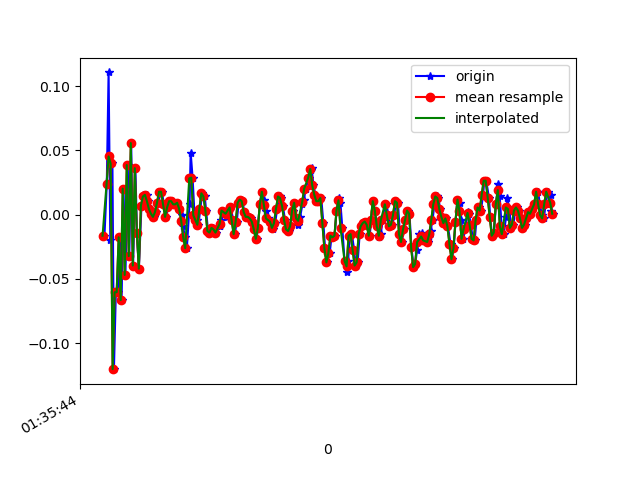

Source data for this figure (header and first rows):
1618191345179, 887008191943240, -0.0164126, -0.00542, -0.021894142
1618191345202, 887008210978360, 0.0239, -0.251, 0.02942
1618191345220, 887008230013464, 0.1106, 0.08254, -0.01334
1618191345237, 887008249048584, -0.02008, -0.1288, 0.01598
1618191345258, 887008268083688, 0.03979, 0.3318, -0.01701
1618191345273, 887008287118808, -0.1203, -0.1056, -0.008455
1618191345292, 887008306140616, -0.06039, 0.2511, -0.007233
1618191345314, 887008325174552, -0.06039, -0.2302, -0.002346
1618191345332, 887008344208472, -0.01763, 0.1791, 0.01231
1618191345349, 887008363242392, -0.0665, -0.108, -0.002346
1618191345368, 887008382276344, 0.02024, 0.1497, 0.01231
1618191345387, 887008401282616, -0.04696, -0.0323, -0.01456
1618191345410, 887008420316344, 0.03857, 0.08987, 0.003762
1618191345425, 887008439350104, -0.0323, -0.05551, -0.0109
1618191345444, 887008458383832, 0.05567, 0.04223, 0.009871
1618191345463, 887008477417560, -0.03963, -0.05918, -0.001125
1618191345486, 887008496455384, 0.03612, 0.05322, 0.006206
1618191345501, 887008515489336, -0.01397, -0.04452, 0.003762
1618191345520, 887008534523288, -0.04207, -0.1911, 0.003762
1618191345546, 887008553557240, 0.0068, 0.06055, 9.7E-5
1618191345564, 887008572591192, 0.01535, 0.01291, 0.01354
1618191345578, 887008591625112, 0.01291, -0.004198, 0.009871
1618191345596, 887008610638072, 0.01535, -5.330797E-4, 0.00254
1618191345615, 887008629671096, 0.01047, -0.002977, -0.003568
1618191345638, 887008648704184, 0.004357, -0.006642, -0.003568
1618191345654, 887008667712504, 6.916197E-4, -0.01153, -0.001125
1618191345673, 887008686745528, -0.001752, -0.01153, 0.001319
1618191345692, 887008705777528, 0.001913, -0.006642, 0.003762
1618191345718, 887008724810552, 0.009244, -5.330797E-4, 0.003762
1618191345730, 887008743843576, 0.0178, 0.00191, -0.002346
1618191345749, 887008762876600, 0.0178, 0.003132, 0.001319
1618191345768, 887008781909624, 0.008022, 0.005576, -0.001125
1618191345792, 887008800952056, -0.001752, 0.01046, 0.00254
1618191345806, 887008819985336, 0.005579, 0.01046, 0.006206
1618191345825, 887008838993912, 0.01047, 0.01779, 0.009871
1618191345844, 887008858027192, 0.01047, 0.01901, 0.01109
1618191345865, 887008877060536, 0.008022, 0.02146, 0.01231
1618191345882, 887008896093880, 0.008022, 0.01779, 0.01231
1618191345901, 887008915142648, 0.009244, 0.01168, 0.01231
1618191345921, 887008934176440, 0.004357, 0.006797, 0.006206
1618191345946, 887008953210232, -5.3010974E-4, 6.886502E-4, 0.007427
1618191345958, 887008972243960, -0.009082, -0.001755, 0.009871
1618191345977, 887008991277752, -0.01763, -0.009085, 0.006206
1618191345996, 887009010317496, -0.02619, -0.01397, 0.001319
1618191346023, 887009029351416, 0.008022, -0.007863, -0.003568
1618191346034, 887009048360568, 0.04834, 0.008019, -0.007233
1618191346053, 887009067394488, 0.02879, 6.886502E-4, -0.00479
1618191346072, 887009086428408, -5.3010974E-4, 6.886502E-4, -0.002346
1618191346098, 887009105467896, -0.004195, -0.001755, -0.001125
1618191346111, 887009124501944, -0.00786, -0.001755, -0.006012
1618191346129, 887009143535992, 0.004357, 0.008019, -0.008455
1618191346148, 887009162570104, 0.01657, 0.01046, -0.008455
1618191346174, 887009181604088, 0.01413, 0.01291, -0.00479
1618191346187, 887009200636280, 0.003135, 0.009241, 9.7E-5
1618191346206, 887009219670264, -0.01275, 0.003132, 0.001319
1618191346233, 887009238704248, -0.01397, -5.330797E-4, 9.7E-5
1618191346252, 887009257738232, -0.0103, -0.001755, 9.7E-5
1618191346263, 887009276772344, -0.01153, -0.001755, 0.003762
1618191346282, 887009295806328, -0.01397, 6.886502E-4, 0.008649
1618191346322, 887009314840312, -0.009082, -0.001755, 0.01109
1618191346323, 887009333842808, -0.009082, -0.001755, 0.01109
... 174 more rows
